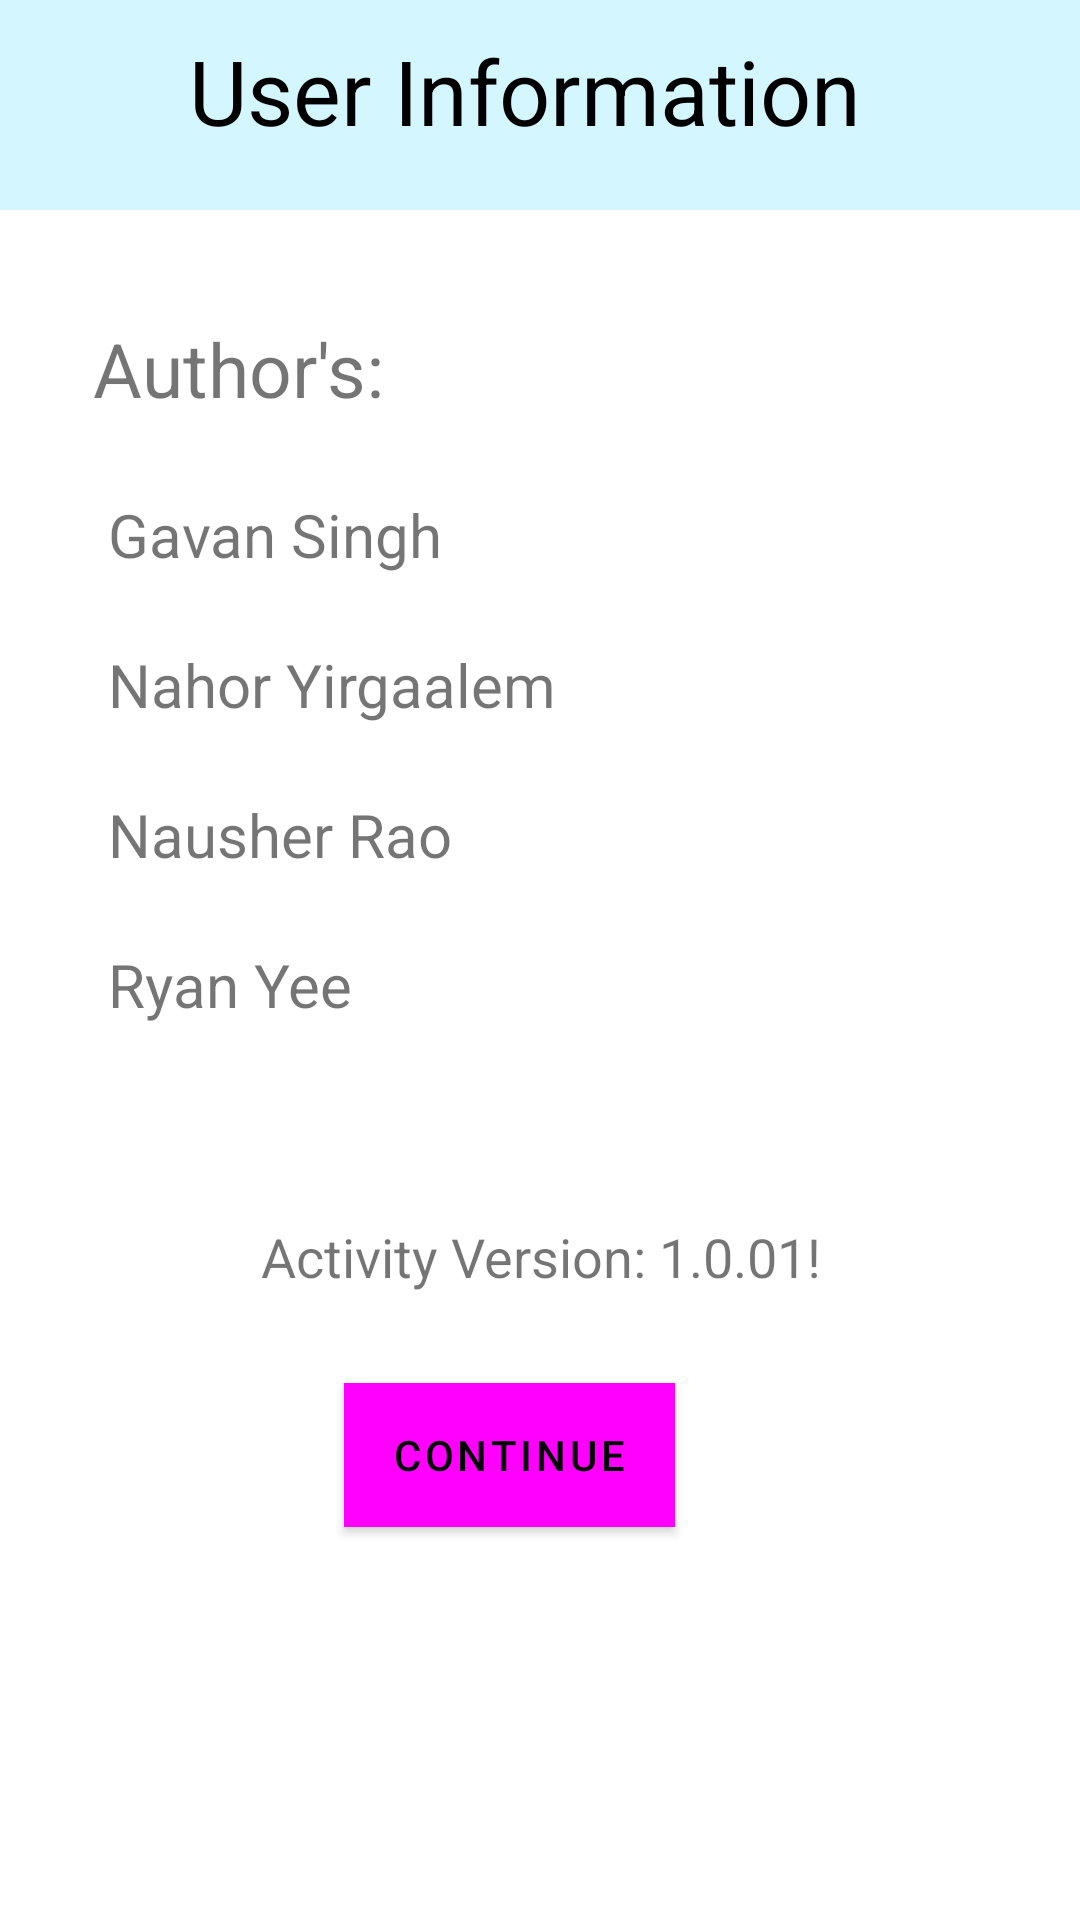

Android layout source for this screen:
<!-- AndroidManifest.xml: application theme Theme.AndroidProject -->
<!-- res/layout/app_info_toolbar.xml -->
<?xml version="1.0" encoding="utf-8"?>
<LinearLayout xmlns:android="http://schemas.android.com/apk/res/android"
    xmlns:app="http://schemas.android.com/apk/res-auto"
    android:id="@+id/appInfoLayout"
    android:layout_width="370dp"
    android:layout_height="550dp"
    android:orientation="vertical">

    <TextView
        android:id="@+id/dialogTitle"
        android:layout_width="match_parent"
        android:layout_height="70dp"
        android:layout_marginBottom="16dp"
        android:background="@color/blue"
        android:paddingLeft="-10dp"
        android:paddingTop="10dp"
        android:paddingBottom="20dp"
        android:text="@string/dialogTitle"
        android:textAlignment="center"
        android:textColor="@color/black"
        android:textSize="30dp" />

    <TextView
        android:id="@+id/authors"
        android:layout_width="wrap_content"
        android:layout_height="wrap_content"
        android:layout_marginLeft="15dp"
        android:layout_marginTop="20dp"
        android:layout_marginBottom="20dp"
        android:fontFamily="sans-serif"
        android:paddingLeft="16dp"
        android:text="@string/authors"
        android:textSize="25dp" />

    <TextView
        android:id="@+id/gavan"
        android:layout_width="wrap_content"
        android:layout_height="wrap_content"
        android:layout_marginLeft="20dp"
        android:layout_marginTop="5dp"
        android:layout_marginBottom="15dp"
        android:fontFamily="sans-serif"
        android:paddingLeft="16dp"
        android:text="@string/gavan"
        android:textSize="20dp" />

    <TextView
        android:id="@+id/nahor"
        android:layout_width="wrap_content"
        android:layout_height="wrap_content"
        android:layout_marginLeft="20dp"
        android:layout_marginTop="8dp"
        android:layout_marginBottom="15dp"
        android:fontFamily="sans-serif"
        android:paddingLeft="16dp"
        android:text="@string/nahor"
        android:textSize="20dp" />

    <TextView
        android:id="@+id/nausher"
        android:layout_width="wrap_content"
        android:layout_height="wrap_content"
        android:layout_marginLeft="20dp"
        android:layout_marginTop="8dp"
        android:layout_marginBottom="15dp"
        android:fontFamily="sans-serif"
        android:paddingLeft="16dp"
        android:text="@string/nausher"
        android:textSize="20dp" />

    <TextView
        android:id="@+id/ryan"
        android:layout_width="wrap_content"
        android:layout_height="wrap_content"
        android:layout_marginLeft="20dp"
        android:layout_marginTop="8dp"
        android:layout_marginBottom="15dp"
        android:fontFamily="sans-serif"
        android:paddingLeft="16dp"
        android:text="@string/ryan"
        android:textSize="20dp" />

    <TextView
        android:layout_width="match_parent"
        android:layout_height="wrap_content"
        android:layout_marginTop="50dp"
        android:layout_marginBottom="20dp"
        android:fontFamily="sans-serif"
        android:text="@string/actvitiyVersion"
        android:textAlignment="center"
        android:textSize="18dp" />

    <Button
        android:id="@+id/quitAppInfoButton"
        android:layout_width="wrap_content"
        android:layout_height="wrap_content"
        android:layout_gravity="end"
        android:layout_marginTop="10dp"
        android:layout_marginEnd="135dp"
        android:background="@color/teal_200"
        android:paddingLeft="16dp"
        android:text="@string/dialogContinue"
        android:textColor="@color/black" />
</LinearLayout>
<!-- resources referenced by this layout -->
<resources>
  <color name="black">#FF000000</color>
  <color name="blue">#D4F6FF</color>
  <color name="teal_200">#FF03DAC5</color>
  <string name="actvitiyVersion">Activity Version: 1.0.01!</string>
  <string name="authors">Author\'s:</string>
  <string name="dialogContinue">Continue</string>
  <string name="dialogTitle">User Information</string>
  <string name="gavan">Gavan Singh</string>
  <string name="nahor">Nahor Yirgaalem</string>
  <string name="nausher">Nausher Rao</string>
  <string name="ryan">Ryan Yee</string>
  <style name="Theme.AndroidProject" parent="Theme.MaterialComponents.DayNight.DarkActionBar">
          
          <item name="colorPrimary">@color/ic_launcher_background</item>
          <item name="colorPrimaryVariant">@color/ic_launcher_background</item>
          <item name="colorOnPrimary">@color/white</item>
          
          <item name="colorSecondary">@color/teal_200</item>
          <item name="colorSecondaryVariant">@color/teal_700</item>
          <item name="colorOnSecondary">@color/black</item>
          
          <item name="android:statusBarColor">?attr/colorPrimaryVariant</item>
          
      </style>
  <color name="white">#FFFFFFFF</color>
  <color name="teal_700">#FF018786</color>
</resources>
